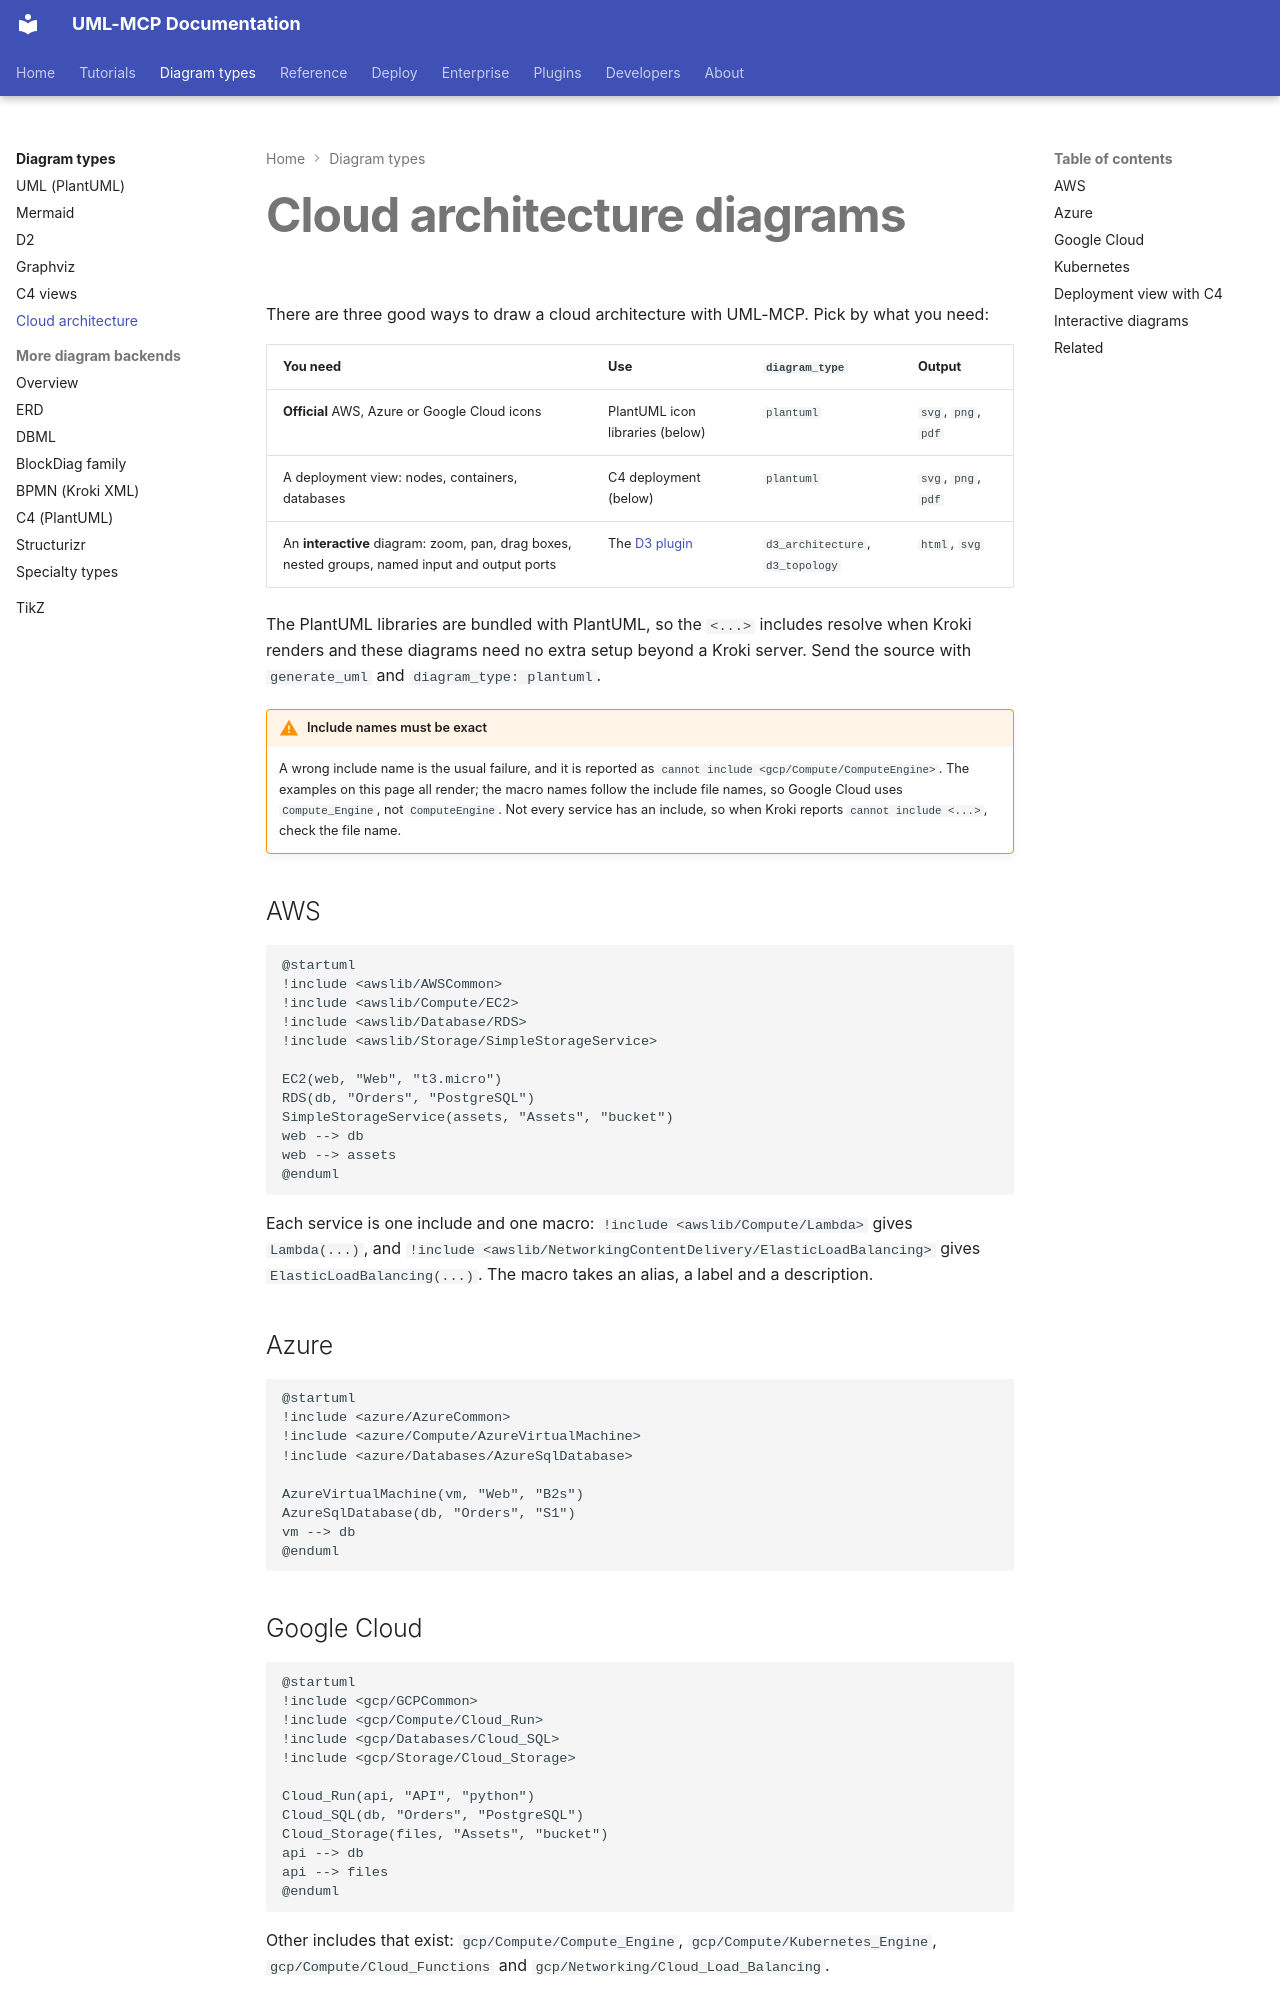

repository: antoinebou12/uml-mcp · page: diagrams/cloud-architecture/index.html · generator: mkdocs

---
title: Cloud architecture diagrams
description: Draw AWS, Azure, Google Cloud and Kubernetes architectures with official icons (PlantUML libraries) or interactive diagrams (D3 plugin), and deployment views with C4.
tags:
  - reference
  - diagrams
---

# Cloud architecture diagrams

There are three good ways to draw a cloud architecture with UML-MCP. Pick by what you need:

| You need | Use | `diagram_type` | Output |
| --- | --- | --- | --- |
| **Official** AWS, Azure or Google Cloud icons | PlantUML icon libraries (below) | `plantuml` | `svg`, `png`, `pdf` |
| A deployment view: nodes, containers, databases | C4 deployment (below) | `plantuml` | `svg`, `png`, `pdf` |
| An **interactive** diagram: zoom, pan, drag boxes, nested groups, named input and output ports | The [D3 plugin](../plugins/d3.md) | `d3_architecture`, `d3_topology` | `html`, `svg` |

The PlantUML libraries are bundled with PlantUML, so the `<...>` includes resolve when Kroki
renders and these diagrams need no extra setup beyond a Kroki server. Send the source with
`generate_uml` and `diagram_type: plantuml`.

!!! warning "Include names must be exact"

    A wrong include name is the usual failure, and it is reported as
    `cannot include <gcp/Compute/ComputeEngine>`. The examples on this page all render; the macro
    names follow the include file names, so Google Cloud uses `Compute_Engine`, not
    `ComputeEngine`. Not every service has an include, so when Kroki reports
    `cannot include <...>`, check the file name.

## AWS

```plantuml
@startuml
!include <awslib/AWSCommon>
!include <awslib/Compute/EC2>
!include <awslib/Database/RDS>
!include <awslib/Storage/SimpleStorageService>

EC2(web, "Web", "t3.micro")
RDS(db, "Orders", "PostgreSQL")
SimpleStorageService(assets, "Assets", "bucket")
web --> db
web --> assets
@enduml
```

Each service is one include and one macro: `!include <awslib/Compute/Lambda>` gives `Lambda(...)`, and
`!include <awslib/NetworkingContentDelivery/ElasticLoadBalancing>` gives `ElasticLoadBalancing(...)`.
The macro takes an alias, a label and a description.

## Azure

```plantuml
@startuml
!include <azure/AzureCommon>
!include <azure/Compute/AzureVirtualMachine>
!include <azure/Databases/AzureSqlDatabase>

AzureVirtualMachine(vm, "Web", "B2s")
AzureSqlDatabase(db, "Orders", "S1")
vm --> db
@enduml
```
